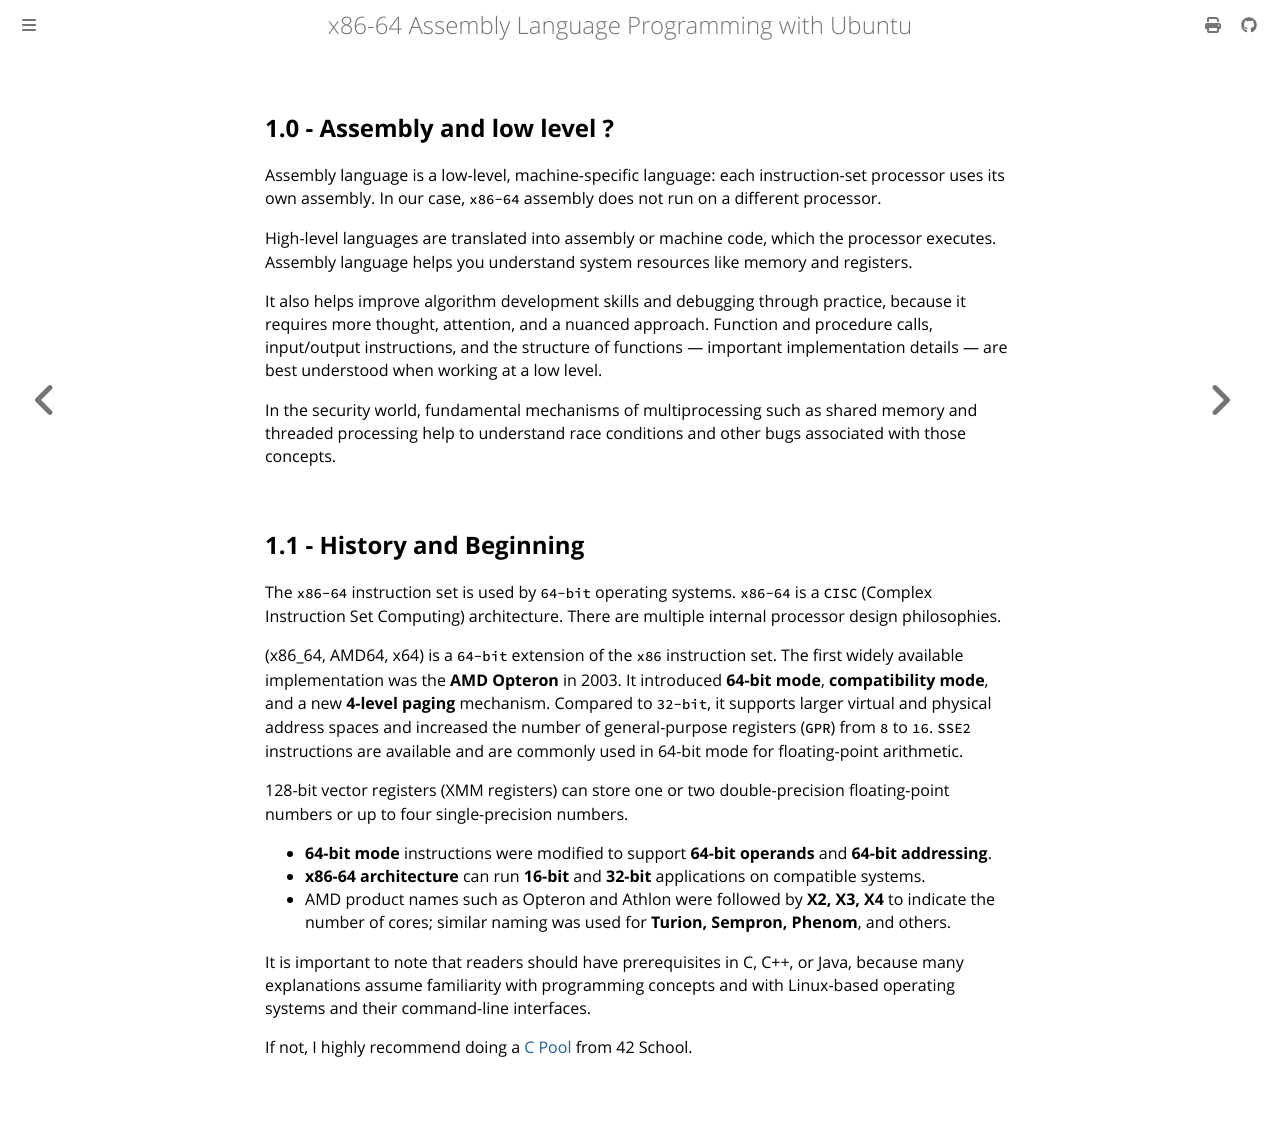

repository: Tednoob17/x86-64-assembly-language · page: 01.html · generator: mdbook




## 1.0 - Assembly and low level ?
Assembly language is a low-level, machine-specific language: each instruction-set processor
uses its own assembly. In our case, `x86-64` assembly does not run on a different processor.

High-level languages are translated into assembly or machine code, which the processor executes.
Assembly language helps you understand system resources like memory and registers.

It also helps improve algorithm development skills and debugging through practice, because it
requires more thought, attention, and a nuanced approach. Function and procedure calls,
input/output instructions, and the structure of functions — important implementation details —
are best understood when working at a low level.

In the security world, fundamental mechanisms of multiprocessing such as shared memory and
threaded processing help to understand race conditions and other bugs associated with those concepts.

## 1.1 - History and Beginning

The `x86-64` instruction set is used by `64-bit` operating systems. `x86-64` is a `CISC`
(Complex Instruction Set Computing) architecture. There are multiple internal processor
design philosophies.

(x86_64, AMD64, x64) is a `64-bit` extension of the `x86` instruction set. The first widely
available implementation was the **AMD Opteron** in 2003. It introduced **64-bit mode**,
**compatibility mode**, and a new **4-level paging** mechanism. Compared to `32-bit`, it
supports larger virtual and physical address spaces and increased the number of general-purpose
registers (`GPR`) from `8` to `16`. `SSE2` instructions are available and are commonly used in
64-bit mode for floating-point arithmetic.

128-bit vector registers (XMM registers) can store one or two double-precision floating-point
numbers or up to four single-precision numbers.

- **64-bit mode** instructions were modified to support **64-bit operands** and **64-bit addressing**.
- **x86-64 architecture** can run **16-bit** and **32-bit** applications on compatible systems.
- AMD product names such as Opteron and Athlon were followed by **X2, X3, X4** to indicate the
	number of cores; similar naming was used for **Turion, Sempron, Phenom**, and others.

It is important to note that readers should have prerequisites in C, C++, or Java, because many
explanations assume familiarity with programming concepts and with Linux-based operating systems
and their command-line interfaces.

If not, I highly recommend doing a [C Pool](https://tednoob17.github.io/42) from 42 School.
